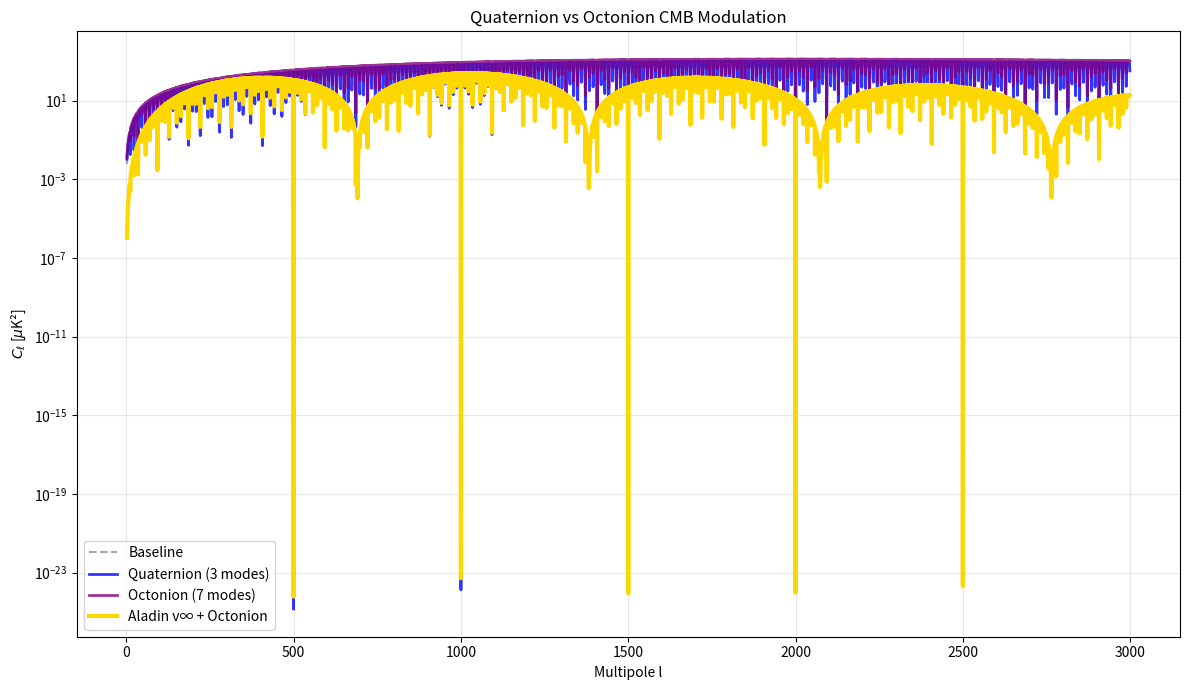

Write Python code to recreate this figure.
import numpy as np
import matplotlib.pyplot as plt

# Multipoles
l = np.arange(2, 3000)

# 43 Hz fundamental
omega = 2 * np.pi * 43

# Baseline CMB power spectrum
Cl = 1e-3 * l * (l + 1) * np.exp(-l / 1000.0)

# Quaternion: 3 modes (i, j, k)
e_quat = np.array([1.0, 0.9, 0.8])
Cl_quat = np.zeros_like(l, dtype=float)
for i in range(3):
    phase = omega * l * (i + 1) / 1000.0
    Cl_quat += e_quat[i] * Cl * np.sin(phase)**2

# Octonion: 7 modes (e1–e7)
e_oct = np.array([0.9, 0.8, 0.7, 0.6, 0.5, 0.4, 0.3])
Cl_oct = np.zeros_like(l, dtype=float)
for i in range(7):
    phase = omega * l * (i + 1) / 1000.0
    Cl_oct += e_oct[i] * Cl * np.sin(phase)**2

# Aladin v∞ damping + acoustic peaks
Cl_aladin = Cl_oct * np.exp(-l / 800.0) * np.sin(l / 220.0)**2

# Plot
plt.figure(figsize=(12, 7))
plt.semilogy(l, Cl, 'gray', ls='--', alpha=0.7, label='Baseline')
plt.semilogy(l, Cl_quat, 'blue', lw=2, alpha=0.8, label='Quaternion (3 modes)')
plt.semilogy(l, Cl_oct, 'purple', lw=2, alpha=0.8, label='Octonion (7 modes)')
plt.semilogy(l, Cl_aladin, 'gold', lw=3, label='Aladin v∞ + Octonion')
plt.xlabel('Multipole l')
plt.ylabel(r'$C_\ell$ [$\mu$K²]')
plt.title('Quaternion vs Octonion CMB Modulation')
plt.legend()
plt.grid(alpha=0.3)
plt.tight_layout()
plt.savefig('quat_vs_oct_cmb.png', dpi=300)
plt.close()

print("Plot saved: quat_vs_oct_cmb.png")
